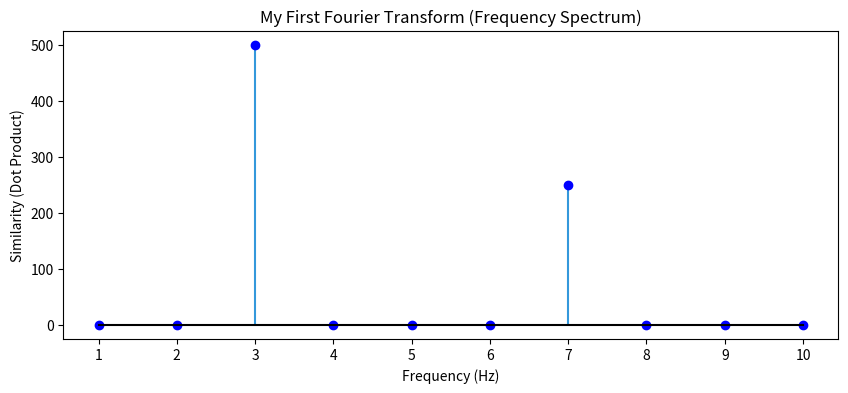

Python code for this plot:
import numpy as np
import matplotlib.pyplot as plt

# --------------------------------------------------------
# 1. 미스터리 신호 만들기 (스무디)
# --------------------------------------------------------
# 1초 동안 1000번 샘플링
t = np.linspace(0, 1, 1000, endpoint=False)

# 3Hz 신호(진폭 1.0)와 7Hz 신호(진폭 0.5)를 섞습니다.
mystery_signal = 1.0 * np.sin(2 * np.pi * 3 * t) + 0.5 * np.sin(2 * np.pi * 7 * t)

# --------------------------------------------------------
# 2. 주파수 탐지기 (내적 계산 함수)
# --------------------------------------------------------
def probe_frequency(target_signal, test_freq, time_array):
    """미스터리 신호 안에 특정 주파수(test_freq)가 얼마나 들어있는지 내적으로 검사합니다."""
    # 테스트할 주파수를 가진 순수 사인파를 만듭니다.
    test_wave = np.sin(2 * np.pi * test_freq * time_array)
    
    # 두 배열의 내적(Dot Product)을 구합니다. (element-wise 곱셈 후 총합)
    dot_product = np.sum(target_signal * test_wave)
    return dot_product

# --------------------------------------------------------
# 3. 탐지기로 미스터리 신호 찔러보기
# --------------------------------------------------------
print("=== 주파수 성분 검사 (내적 값) ===")
print(f"1Hz 검사 결과: {probe_frequency(mystery_signal, 1, t):.2f}")
print(f"3Hz 검사 결과: {probe_frequency(mystery_signal, 3, t):.2f} (Bingo!)")
print(f"4Hz 검사 결과: {probe_frequency(mystery_signal, 4, t):.2f}")
print(f"7Hz 검사 결과: {probe_frequency(mystery_signal, 7, t):.2f} (Bingo!)")


# 검사할 주파수 목록 (1Hz부터 10Hz까지)
test_frequencies = np.arange(1, 11)
similarity_scores = []

# for문을 돌며 모든 주파수에 대해 내적(유사도)을 계산합니다.
for freq in test_frequencies:
    score = probe_frequency(mystery_signal, freq, t)
    similarity_scores.append(score)

# 결과를 그래프(주파수 스펙트럼)로 그립니다.
plt.figure(figsize=(10, 4))
plt.stem(test_frequencies, similarity_scores, basefmt="k-", linefmt="#3498db", markerfmt="bo")
plt.title("My First Fourier Transform (Frequency Spectrum)")
plt.xlabel("Frequency (Hz)")
plt.ylabel("Similarity (Dot Product)")
plt.xticks(test_frequencies)
plt.show()
